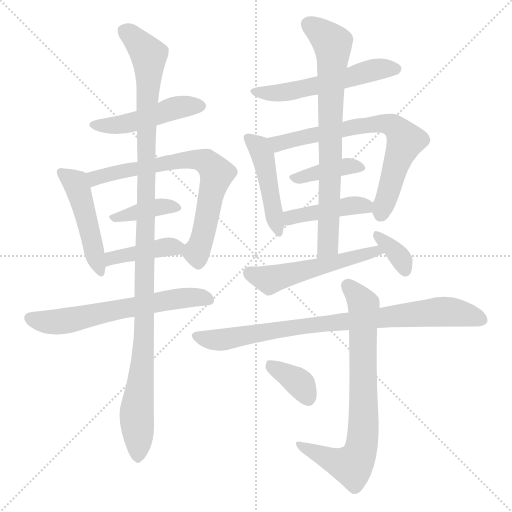
t = 0.00 s
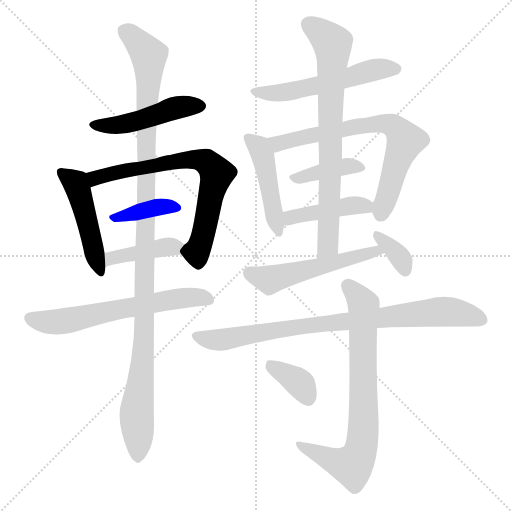
t = 2.57 s
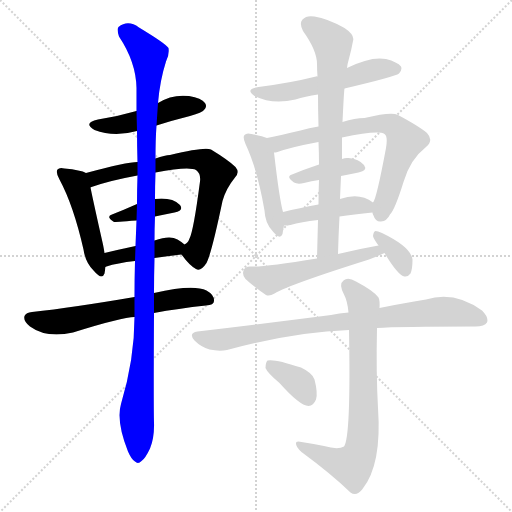
t = 5.14 s
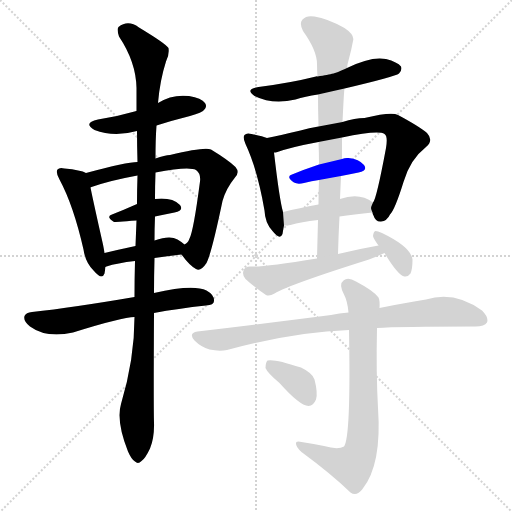
t = 7.71 s
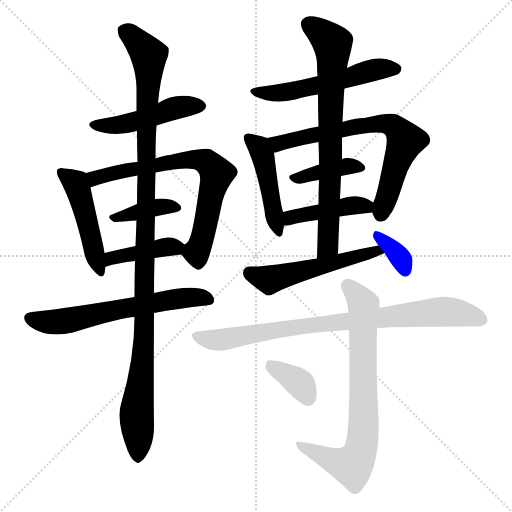
t = 10.28 s
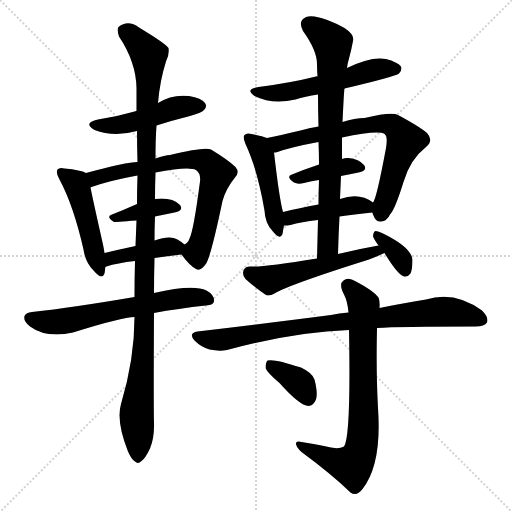
t = 12.85 s

The animated SVG that drew these frames (rendered in a browser with its animation timeline set to each time). Animation: 18 CSS @keyframes rules; one cycle of 12.85 s.

<svg version="1.1" viewBox="0 0 1024 1024" xmlns="http://www.w3.org/2000/svg">
  <g stroke="lightgray" stroke-dasharray="1,1" stroke-width="1" transform="scale(4, 4)">
    <line x1="0" y1="0" x2="256" y2="256"></line>
    <line x1="256" y1="0" x2="0" y2="256"></line>
    <line x1="128" y1="0" x2="128" y2="256"></line>
    <line x1="0" y1="128" x2="256" y2="128"></line>
  </g>
<g transform="scale(1, -1) translate(0, -900)">
   <style type="text/css">
    @keyframes keyframes0 {
      from {
       stroke: blue;
       stroke-dashoffset: 470;
       stroke-width: 128;
       }
       60% {
       animation-timing-function: step-end;
       stroke: blue;
       stroke-dashoffset: 0;
       stroke-width: 128;
       }
       to {
       stroke: black;
       stroke-width: 1024;
       }
       }
       #make-me-a-hanzi-animation-0 {
         animation: keyframes0 0.632487s both;
         animation-delay: 0.000000s;
         animation-timing-function: linear;
       }
    @keyframes keyframes1 {
      from {
       stroke: blue;
       stroke-dashoffset: 474;
       stroke-width: 128;
       }
       61% {
       animation-timing-function: step-end;
       stroke: blue;
       stroke-dashoffset: 0;
       stroke-width: 128;
       }
       to {
       stroke: black;
       stroke-width: 1024;
       }
       }
       #make-me-a-hanzi-animation-1 {
         animation: keyframes1 0.635742s both;
         animation-delay: 0.632487s;
         animation-timing-function: linear;
       }
    @keyframes keyframes2 {
      from {
       stroke: blue;
       stroke-dashoffset: 704;
       stroke-width: 128;
       }
       70% {
       animation-timing-function: step-end;
       stroke: blue;
       stroke-dashoffset: 0;
       stroke-width: 128;
       }
       to {
       stroke: black;
       stroke-width: 1024;
       }
       }
       #make-me-a-hanzi-animation-2 {
         animation: keyframes2 0.822917s both;
         animation-delay: 1.268229s;
         animation-timing-function: linear;
       }
    @keyframes keyframes3 {
      from {
       stroke: blue;
       stroke-dashoffset: 381;
       stroke-width: 128;
       }
       55% {
       animation-timing-function: step-end;
       stroke: blue;
       stroke-dashoffset: 0;
       stroke-width: 128;
       }
       to {
       stroke: black;
       stroke-width: 1024;
       }
       }
       #make-me-a-hanzi-animation-3 {
         animation: keyframes3 0.560059s both;
         animation-delay: 2.091146s;
         animation-timing-function: linear;
       }
    @keyframes keyframes4 {
      from {
       stroke: blue;
       stroke-dashoffset: 407;
       stroke-width: 128;
       }
       57% {
       animation-timing-function: step-end;
       stroke: blue;
       stroke-dashoffset: 0;
       stroke-width: 128;
       }
       to {
       stroke: black;
       stroke-width: 1024;
       }
       }
       #make-me-a-hanzi-animation-4 {
         animation: keyframes4 0.581217s both;
         animation-delay: 2.651204s;
         animation-timing-function: linear;
       }
    @keyframes keyframes5 {
      from {
       stroke: blue;
       stroke-dashoffset: 619;
       stroke-width: 128;
       }
       67% {
       animation-timing-function: step-end;
       stroke: blue;
       stroke-dashoffset: 0;
       stroke-width: 128;
       }
       to {
       stroke: black;
       stroke-width: 1024;
       }
       }
       #make-me-a-hanzi-animation-5 {
         animation: keyframes5 0.753743s both;
         animation-delay: 3.232422s;
         animation-timing-function: linear;
       }
    @keyframes keyframes6 {
      from {
       stroke: blue;
       stroke-dashoffset: 1126;
       stroke-width: 128;
       }
       79% {
       animation-timing-function: step-end;
       stroke: blue;
       stroke-dashoffset: 0;
       stroke-width: 128;
       }
       to {
       stroke: black;
       stroke-width: 1024;
       }
       }
       #make-me-a-hanzi-animation-6 {
         animation: keyframes6 1.166341s both;
         animation-delay: 3.986165s;
         animation-timing-function: linear;
       }
    @keyframes keyframes7 {
      from {
       stroke: blue;
       stroke-dashoffset: 543;
       stroke-width: 128;
       }
       64% {
       animation-timing-function: step-end;
       stroke: blue;
       stroke-dashoffset: 0;
       stroke-width: 128;
       }
       to {
       stroke: black;
       stroke-width: 1024;
       }
       }
       #make-me-a-hanzi-animation-7 {
         animation: keyframes7 0.691895s both;
         animation-delay: 5.152507s;
         animation-timing-function: linear;
       }
    @keyframes keyframes8 {
      from {
       stroke: blue;
       stroke-dashoffset: 458;
       stroke-width: 128;
       }
       60% {
       animation-timing-function: step-end;
       stroke: blue;
       stroke-dashoffset: 0;
       stroke-width: 128;
       }
       to {
       stroke: black;
       stroke-width: 1024;
       }
       }
       #make-me-a-hanzi-animation-8 {
         animation: keyframes8 0.622721s both;
         animation-delay: 5.844401s;
         animation-timing-function: linear;
       }
    @keyframes keyframes9 {
      from {
       stroke: blue;
       stroke-dashoffset: 701;
       stroke-width: 128;
       }
       70% {
       animation-timing-function: step-end;
       stroke: blue;
       stroke-dashoffset: 0;
       stroke-width: 128;
       }
       to {
       stroke: black;
       stroke-width: 1024;
       }
       }
       #make-me-a-hanzi-animation-9 {
         animation: keyframes9 0.820475s both;
         animation-delay: 6.467122s;
         animation-timing-function: linear;
       }
    @keyframes keyframes10 {
      from {
       stroke: blue;
       stroke-dashoffset: 392;
       stroke-width: 128;
       }
       56% {
       animation-timing-function: step-end;
       stroke: blue;
       stroke-dashoffset: 0;
       stroke-width: 128;
       }
       to {
       stroke: black;
       stroke-width: 1024;
       }
       }
       #make-me-a-hanzi-animation-10 {
         animation: keyframes10 0.569010s both;
         animation-delay: 7.287598s;
         animation-timing-function: linear;
       }
    @keyframes keyframes11 {
      from {
       stroke: blue;
       stroke-dashoffset: 429;
       stroke-width: 128;
       }
       58% {
       animation-timing-function: step-end;
       stroke: blue;
       stroke-dashoffset: 0;
       stroke-width: 128;
       }
       to {
       stroke: black;
       stroke-width: 1024;
       }
       }
       #make-me-a-hanzi-animation-11 {
         animation: keyframes11 0.599121s both;
         animation-delay: 7.856608s;
         animation-timing-function: linear;
       }
    @keyframes keyframes12 {
      from {
       stroke: blue;
       stroke-dashoffset: 743;
       stroke-width: 128;
       }
       71% {
       animation-timing-function: step-end;
       stroke: blue;
       stroke-dashoffset: 0;
       stroke-width: 128;
       }
       to {
       stroke: black;
       stroke-width: 1024;
       }
       }
       #make-me-a-hanzi-animation-12 {
         animation: keyframes12 0.854655s both;
         animation-delay: 8.455729s;
         animation-timing-function: linear;
       }
    @keyframes keyframes13 {
      from {
       stroke: blue;
       stroke-dashoffset: 528;
       stroke-width: 128;
       }
       63% {
       animation-timing-function: step-end;
       stroke: blue;
       stroke-dashoffset: 0;
       stroke-width: 128;
       }
       to {
       stroke: black;
       stroke-width: 1024;
       }
       }
       #make-me-a-hanzi-animation-13 {
         animation: keyframes13 0.679688s both;
         animation-delay: 9.310384s;
         animation-timing-function: linear;
       }
    @keyframes keyframes14 {
      from {
       stroke: blue;
       stroke-dashoffset: 347;
       stroke-width: 128;
       }
       53% {
       animation-timing-function: step-end;
       stroke: blue;
       stroke-dashoffset: 0;
       stroke-width: 128;
       }
       to {
       stroke: black;
       stroke-width: 1024;
       }
       }
       #make-me-a-hanzi-animation-14 {
         animation: keyframes14 0.532389s both;
         animation-delay: 9.990072s;
         animation-timing-function: linear;
       }
    @keyframes keyframes15 {
      from {
       stroke: blue;
       stroke-dashoffset: 833;
       stroke-width: 128;
       }
       73% {
       animation-timing-function: step-end;
       stroke: blue;
       stroke-dashoffset: 0;
       stroke-width: 128;
       }
       to {
       stroke: black;
       stroke-width: 1024;
       }
       }
       #make-me-a-hanzi-animation-15 {
         animation: keyframes15 0.927897s both;
         animation-delay: 10.522461s;
         animation-timing-function: linear;
       }
    @keyframes keyframes16 {
      from {
       stroke: blue;
       stroke-dashoffset: 744;
       stroke-width: 128;
       }
       71% {
       animation-timing-function: step-end;
       stroke: blue;
       stroke-dashoffset: 0;
       stroke-width: 128;
       }
       to {
       stroke: black;
       stroke-width: 1024;
       }
       }
       #make-me-a-hanzi-animation-16 {
         animation: keyframes16 0.855469s both;
         animation-delay: 11.450358s;
         animation-timing-function: linear;
       }
    @keyframes keyframes17 {
      from {
       stroke: blue;
       stroke-dashoffset: 362;
       stroke-width: 128;
       }
       54% {
       animation-timing-function: step-end;
       stroke: blue;
       stroke-dashoffset: 0;
       stroke-width: 128;
       }
       to {
       stroke: black;
       stroke-width: 1024;
       }
       }
       #make-me-a-hanzi-animation-17 {
         animation: keyframes17 0.544596s both;
         animation-delay: 12.305827s;
         animation-timing-function: linear;
       }
</style>
<path d="M 313.0 649.0 Q 344.0 659.0 380.0 668.0 Q 405.0 675.0 408.0 680.0 Q 415.0 687.0 410.0 694.0 Q 403.0 704.0 378.0 708.0 Q 344.0 712.0 316.0 694.0 L 273.0 678.0 Q 270.0 678.0 269.0 677.0 Q 235.0 667.0 196.0 661.0 Q 165.0 654.0 189.0 640.0 Q 228.0 625.0 274.0 638.0 L 313.0 649.0 Z" fill="lightgray"></path> 
<path d="M 172.0 554.0 Q 162.0 560.0 129.0 563.0 Q 119.0 566.0 115.0 561.0 Q 111.0 555.0 119.0 541.0 Q 147.0 489.0 167.0 401.0 Q 171.0 374.0 188.0 358.0 Q 204.0 339.0 209.0 353.0 Q 210.0 359.0 211.0 366.0 L 209.0 394.0 Q 208.0 401.0 206.0 411.0 Q 187.0 495.0 181.0 525.0 C 175.0 553.0 175.0 553.0 172.0 554.0 Z" fill="lightgray"></path> 
<path d="M 363.0 391.0 Q 379.0 369.0 392.0 362.0 Q 401.0 356.0 413.0 374.0 Q 423.0 393.0 445.0 498.0 Q 452.0 523.0 470.0 545.0 Q 480.0 555.0 471.0 566.0 Q 458.0 579.0 422.0 601.0 Q 410.0 607.0 340.0 590.0 Q 330.0 590.0 311.0 583.0 L 275.0 576.0 Q 253.0 576.0 172.0 554.0 C 143.0 546.0 153.0 515.0 181.0 525.0 Q 181.0 526.0 183.0 526.0 Q 220.0 539.0 275.0 549.0 L 311.0 555.0 Q 378.0 568.0 392.0 560.0 Q 402.0 553.0 400.0 537.0 Q 387.0 438.0 379.0 423.0 Q 376.0 414.0 369.0 411.0 C 358.0 398.0 358.0 398.0 363.0 391.0 Z" fill="lightgray"></path> 
<path d="M 310.0 467.0 Q 329.0 471.0 349.0 475.0 Q 368.0 479.0 360.0 490.0 Q 344.0 506.0 310.0 502.0 L 274.0 492.0 Q 247.0 480.0 224.0 471.0 Q 211.0 467.0 228.0 456.0 Q 229.0 456.0 273.0 459.0 L 310.0 467.0 Z" fill="lightgray"></path> 
<path d="M 309.0 384.0 Q 333.0 388.0 363.0 391.0 C 389.0 394.0 389.0 394.0 369.0 411.0 Q 365.0 415.0 355.0 421.0 Q 340.0 430.0 309.0 419.0 L 271.0 408.0 Q 238.0 401.0 209.0 394.0 C 180.0 387.0 183.0 355.0 211.0 366.0 Q 211.0 367.0 213.0 367.0 Q 234.0 374.0 270.0 378.0 L 309.0 384.0 Z" fill="lightgray"></path> 
<path d="M 308.0 274.0 Q 356.0 283.0 412.0 289.0 Q 428.0 290.0 428.0 298.0 Q 429.0 310.0 413.0 319.0 Q 386.0 332.0 308.0 314.0 L 269.0 306.0 Q 146.0 285.0 64.0 276.0 Q 52.0 275.0 49.0 268.0 Q 46.0 258.0 60.0 247.0 Q 93.0 223.0 146.0 235.0 Q 245.0 266.0 269.0 266.0 L 308.0 274.0 Z" fill="lightgray"></path> 
<path d="M 269.0 266.0 Q 269.0 182.0 242.0 92.0 Q 232.0 58.0 256.0 -3.0 Q 263.0 -19.0 270.0 -23.0 Q 276.0 -29.0 283.0 -22.0 Q 290.0 -18.0 300.0 3.0 Q 309.0 25.0 308.0 55.0 Q 307.0 88.0 308.0 274.0 L 308.0 314.0 Q 308.0 348.0 309.0 384.0 L 309.0 419.0 Q 309.0 443.0 310.0 467.0 L 310.0 502.0 Q 310.0 529.0 311.0 555.0 L 311.0 583.0 Q 311.0 622.0 313.0 649.0 L 316.0 694.0 Q 320.0 740.0 332.0 777.0 Q 339.0 790.0 337.0 804.0 Q 331.0 813.0 278.0 845.0 Q 256.0 861.0 237.0 846.0 Q 233.0 842.0 238.0 827.0 Q 272.0 776.0 273.0 724.0 Q 273.0 702.0 273.0 678.0 L 274.0 638.0 Q 274.0 610.0 275.0 576.0 L 275.0 549.0 Q 274.0 521.0 274.0 492.0 L 273.0 459.0 Q 272.0 434.0 271.0 408.0 L 270.0 378.0 Q 269.0 344.0 269.0 306.0 L 269.0 266.0 Z" fill="lightgray"></path> 
<path d="M 689.0 723.0 Q 791.0 747.0 798.0 753.0 Q 805.0 760.0 802.0 767.0 Q 795.0 776.0 772.0 782.0 Q 742.0 788.0 694.0 764.0 C 671.0 753.0 665.0 752.0 635.0 747.0 Q 634.0 748.0 632.0 747.0 Q 580.0 734.0 517.0 726.0 Q 489.0 722.0 509.0 708.0 Q 545.0 690.0 591.0 701.0 Q 610.0 707.0 636.0 711.0 L 689.0 723.0 Z" fill="lightgray"></path> 
<path d="M 534.0 624.0 Q 525.0 628.0 503.0 632.0 Q 493.0 635.0 489.0 630.0 Q 485.0 626.0 491.0 612.0 Q 515.0 561.0 529.0 479.0 Q 530.0 454.0 545.0 438.0 Q 560.0 419.0 565.0 432.0 Q 566.0 439.0 568.0 449.0 L 566.0 476.0 Q 559.0 500.0 548.0 595.0 C 545.0 620.0 545.0 620.0 534.0 624.0 Z" fill="lightgray"></path> 
<path d="M 745.0 475.0 Q 745.0 472.0 747.0 469.0 Q 751.0 456.0 762.0 457.0 Q 774.0 458.0 780.0 471.0 Q 790.0 481.0 807.0 536.0 Q 820.0 581.0 852.0 606.0 Q 868.0 619.0 854.0 634.0 Q 839.0 647.0 796.0 670.0 Q 783.0 677.0 729.0 664.0 Q 710.0 664.0 685.0 656.0 L 637.0 647.0 Q 618.0 644.0 601.0 639.0 Q 562.0 630.0 534.0 624.0 C 505.0 618.0 519.0 588.0 548.0 595.0 Q 551.0 595.0 555.0 596.0 Q 583.0 606.0 637.0 616.0 L 684.0 625.0 Q 756.0 640.0 769.0 632.0 Q 776.0 628.0 772.0 604.0 Q 753.0 502.0 746.0 495.0 C 741.0 484.0 741.0 484.0 745.0 475.0 Z" fill="lightgray"></path> 
<path d="M 682.0 548.0 Q 700.0 552.0 717.0 555.0 Q 736.0 559.0 728.0 570.0 Q 718.0 582.0 697.0 584.0 Q 691.0 585.0 684.0 582.0 L 638.0 571.0 Q 608.0 561.0 584.0 551.0 Q 571.0 547.0 588.0 535.0 Q 595.0 531.0 608.0 534.0 Q 623.0 538.0 638.0 540.0 L 682.0 548.0 Z" fill="lightgray"></path> 
<path d="M 679.0 467.0 Q 707.0 471.0 745.0 475.0 C 771.0 478.0 771.0 478.0 746.0 495.0 Q 719.0 516.0 680.0 502.0 L 637.0 491.0 Q 598.0 484.0 566.0 476.0 C 537.0 469.0 538.0 448.0 568.0 449.0 Q 574.0 449.0 581.0 450.0 Q 602.0 456.0 636.0 460.0 L 679.0 467.0 Z" fill="lightgray"></path> 
<path d="M 676.0 392.0 Q 677.0 431.0 679.0 467.0 L 680.0 502.0 Q 681.0 526.0 682.0 548.0 L 684.0 582.0 Q 684.0 604.0 684.0 625.0 L 685.0 656.0 Q 688.0 720.0 689.0 723.0 L 694.0 764.0 Q 695.0 773.0 697.0 779.0 Q 703.0 801.0 706.0 818.0 Q 710.0 830.0 689.0 844.0 Q 655.0 863.0 629.0 867.0 Q 613.0 870.0 605.0 861.0 Q 598.0 854.0 606.0 838.0 Q 634.0 799.0 634.0 772.0 Q 634.0 760.0 635.0 747.0 L 636.0 711.0 Q 636.0 680.0 637.0 647.0 L 637.0 616.0 Q 638.0 594.0 638.0 571.0 L 638.0 540.0 Q 637.0 516.0 637.0 491.0 L 636.0 460.0 Q 635.0 423.0 634.0 383.0 C 633.0 353.0 675.0 362.0 676.0 392.0 Z" fill="lightgray"></path> 
<path d="M 757.0 409.0 Q 717.0 402.0 676.0 392.0 L 634.0 383.0 Q 523.0 365.0 500.0 367.0 Q 490.0 367.0 487.0 359.0 Q 484.0 349.0 491.0 342.0 Q 507.0 327.0 532.0 310.0 Q 539.0 307.0 549.0 313.0 Q 579.0 331.0 738.0 381.0 Q 754.0 387.0 769.0 394.0 C 796.0 406.0 787.0 414.0 757.0 409.0 Z" fill="lightgray"></path> 
<path d="M 769.0 394.0 Q 796.0 349.0 809.0 347.0 Q 816.0 346.0 821.0 353.0 Q 825.0 362.0 825.0 381.0 Q 822.0 406.0 764.0 434.0 Q 755.0 438.0 751.0 438.0 Q 747.0 437.0 746.0 428.0 Q 746.0 424.0 757.0 409.0 L 769.0 394.0 Z" fill="lightgray"></path> 
<path d="M 754.0 244.0 Q 797.0 247.0 951.0 247.0 Q 969.0 247.0 974.0 255.0 Q 978.0 265.0 964.0 279.0 Q 909.0 319.0 852.0 301.0 Q 812.0 295.0 759.0 284.0 L 697.0 275.0 Q 678.0 274.0 662.0 270.0 Q 539.0 254.0 395.0 237.0 Q 376.0 234.0 389.0 219.0 Q 402.0 206.0 419.0 201.0 Q 438.0 197.0 454.0 200.0 Q 587.0 236.0 698.0 240.0 L 754.0 244.0 Z" fill="lightgray"></path> 
<path d="M 698.0 240.0 Q 702.0 26.0 688.0 7.0 Q 676.0 0.0 648.0 8.0 Q 629.0 12.0 603.0 16.0 Q 591.0 19.0 592.0 12.0 Q 593.0 5.0 603.0 -4.0 Q 664.0 -49.0 701.0 -85.0 Q 713.0 -94.0 725.0 -78.0 Q 764.0 -29.0 756.0 84.0 Q 752.0 156.0 754.0 244.0 L 759.0 284.0 Q 760.0 299.0 757.0 305.0 Q 748.0 318.0 712.0 337.0 Q 696.0 347.0 687.0 339.0 Q 677.0 332.0 688.0 311.0 Q 695.0 298.0 697.0 275.0 L 698.0 240.0 Z" fill="lightgray"></path> 
<path d="M 559.0 134.0 Q 599.0 89.0 617.0 88.0 Q 627.0 89.0 632.0 101.0 Q 636.0 114.0 629.0 141.0 Q 625.0 154.0 602.0 165.0 Q 548.0 183.0 535.0 179.0 Q 531.0 175.0 531.0 164.0 Q 535.0 154.0 559.0 134.0 Z" fill="lightgray"></path> 
      <clipPath id="make-me-a-hanzi-clip-0">
      <path d="M 313.0 649.0 Q 344.0 659.0 380.0 668.0 Q 405.0 675.0 408.0 680.0 Q 415.0 687.0 410.0 694.0 Q 403.0 704.0 378.0 708.0 Q 344.0 712.0 316.0 694.0 L 273.0 678.0 Q 270.0 678.0 269.0 677.0 Q 235.0 667.0 196.0 661.0 Q 165.0 654.0 189.0 640.0 Q 228.0 625.0 274.0 638.0 L 313.0 649.0 Z" fill="lightgray"></path>
      </clipPath>
      <path clip-path="url(#make-me-a-hanzi-clip-0)" d="M 190.0 651.0 L 262.0 654.0 L 345.0 683.0 L 399.0 688.0 " fill="none" id="make-me-a-hanzi-animation-0" stroke-dasharray="342 684" stroke-linecap="round"></path>

      <clipPath id="make-me-a-hanzi-clip-1">
      <path d="M 172.0 554.0 Q 162.0 560.0 129.0 563.0 Q 119.0 566.0 115.0 561.0 Q 111.0 555.0 119.0 541.0 Q 147.0 489.0 167.0 401.0 Q 171.0 374.0 188.0 358.0 Q 204.0 339.0 209.0 353.0 Q 210.0 359.0 211.0 366.0 L 209.0 394.0 Q 208.0 401.0 206.0 411.0 Q 187.0 495.0 181.0 525.0 C 175.0 553.0 175.0 553.0 172.0 554.0 Z" fill="lightgray"></path>
      </clipPath>
      <path clip-path="url(#make-me-a-hanzi-clip-1)" d="M 123.0 556.0 L 151.0 534.0 L 158.0 516.0 L 199.0 358.0 " fill="none" id="make-me-a-hanzi-animation-1" stroke-dasharray="346 692" stroke-linecap="round"></path>

      <clipPath id="make-me-a-hanzi-clip-2">
      <path d="M 363.0 391.0 Q 379.0 369.0 392.0 362.0 Q 401.0 356.0 413.0 374.0 Q 423.0 393.0 445.0 498.0 Q 452.0 523.0 470.0 545.0 Q 480.0 555.0 471.0 566.0 Q 458.0 579.0 422.0 601.0 Q 410.0 607.0 340.0 590.0 Q 330.0 590.0 311.0 583.0 L 275.0 576.0 Q 253.0 576.0 172.0 554.0 C 143.0 546.0 153.0 515.0 181.0 525.0 Q 181.0 526.0 183.0 526.0 Q 220.0 539.0 275.0 549.0 L 311.0 555.0 Q 378.0 568.0 392.0 560.0 Q 402.0 553.0 400.0 537.0 Q 387.0 438.0 379.0 423.0 Q 376.0 414.0 369.0 411.0 C 358.0 398.0 358.0 398.0 363.0 391.0 Z" fill="lightgray"></path>
      </clipPath>
      <path clip-path="url(#make-me-a-hanzi-clip-2)" d="M 187.0 536.0 L 191.0 545.0 L 207.0 550.0 L 323.0 573.0 L 391.0 582.0 L 413.0 576.0 L 433.0 553.0 L 408.0 435.0 L 393.0 397.0 L 397.0 378.0 " fill="none" id="make-me-a-hanzi-animation-2" stroke-dasharray="576 1152" stroke-linecap="round"></path>

      <clipPath id="make-me-a-hanzi-clip-3">
      <path d="M 310.0 467.0 Q 329.0 471.0 349.0 475.0 Q 368.0 479.0 360.0 490.0 Q 344.0 506.0 310.0 502.0 L 274.0 492.0 Q 247.0 480.0 224.0 471.0 Q 211.0 467.0 228.0 456.0 Q 229.0 456.0 273.0 459.0 L 310.0 467.0 Z" fill="lightgray"></path>
      </clipPath>
      <path clip-path="url(#make-me-a-hanzi-clip-3)" d="M 230.0 465.0 L 319.0 487.0 L 352.0 484.0 " fill="none" id="make-me-a-hanzi-animation-3" stroke-dasharray="253 506" stroke-linecap="round"></path>

      <clipPath id="make-me-a-hanzi-clip-4">
      <path d="M 309.0 384.0 Q 333.0 388.0 363.0 391.0 C 389.0 394.0 389.0 394.0 369.0 411.0 Q 365.0 415.0 355.0 421.0 Q 340.0 430.0 309.0 419.0 L 271.0 408.0 Q 238.0 401.0 209.0 394.0 C 180.0 387.0 183.0 355.0 211.0 366.0 Q 211.0 367.0 213.0 367.0 Q 234.0 374.0 270.0 378.0 L 309.0 384.0 Z" fill="lightgray"></path>
      </clipPath>
      <path clip-path="url(#make-me-a-hanzi-clip-4)" d="M 217.0 375.0 L 234.0 387.0 L 362.0 408.0 " fill="none" id="make-me-a-hanzi-animation-4" stroke-dasharray="279 558" stroke-linecap="round"></path>

      <clipPath id="make-me-a-hanzi-clip-5">
      <path d="M 308.0 274.0 Q 356.0 283.0 412.0 289.0 Q 428.0 290.0 428.0 298.0 Q 429.0 310.0 413.0 319.0 Q 386.0 332.0 308.0 314.0 L 269.0 306.0 Q 146.0 285.0 64.0 276.0 Q 52.0 275.0 49.0 268.0 Q 46.0 258.0 60.0 247.0 Q 93.0 223.0 146.0 235.0 Q 245.0 266.0 269.0 266.0 L 308.0 274.0 Z" fill="lightgray"></path>
      </clipPath>
      <path clip-path="url(#make-me-a-hanzi-clip-5)" d="M 59.0 264.0 L 119.0 256.0 L 359.0 304.0 L 417.0 301.0 " fill="none" id="make-me-a-hanzi-animation-5" stroke-dasharray="491 982" stroke-linecap="round"></path>

      <clipPath id="make-me-a-hanzi-clip-6">
      <path d="M 269.0 266.0 Q 269.0 182.0 242.0 92.0 Q 232.0 58.0 256.0 -3.0 Q 263.0 -19.0 270.0 -23.0 Q 276.0 -29.0 283.0 -22.0 Q 290.0 -18.0 300.0 3.0 Q 309.0 25.0 308.0 55.0 Q 307.0 88.0 308.0 274.0 L 308.0 314.0 Q 308.0 348.0 309.0 384.0 L 309.0 419.0 Q 309.0 443.0 310.0 467.0 L 310.0 502.0 Q 310.0 529.0 311.0 555.0 L 311.0 583.0 Q 311.0 622.0 313.0 649.0 L 316.0 694.0 Q 320.0 740.0 332.0 777.0 Q 339.0 790.0 337.0 804.0 Q 331.0 813.0 278.0 845.0 Q 256.0 861.0 237.0 846.0 Q 233.0 842.0 238.0 827.0 Q 272.0 776.0 273.0 724.0 Q 273.0 702.0 273.0 678.0 L 274.0 638.0 Q 274.0 610.0 275.0 576.0 L 275.0 549.0 Q 274.0 521.0 274.0 492.0 L 273.0 459.0 Q 272.0 434.0 271.0 408.0 L 270.0 378.0 Q 269.0 344.0 269.0 306.0 L 269.0 266.0 Z" fill="lightgray"></path>
      </clipPath>
      <path clip-path="url(#make-me-a-hanzi-clip-6)" d="M 248.0 839.0 L 288.0 802.0 L 298.0 780.0 L 290.0 236.0 L 274.0 80.0 L 276.0 -10.0 " fill="none" id="make-me-a-hanzi-animation-6" stroke-dasharray="998 1996" stroke-linecap="round"></path>

      <clipPath id="make-me-a-hanzi-clip-7">
      <path d="M 689.0 723.0 Q 791.0 747.0 798.0 753.0 Q 805.0 760.0 802.0 767.0 Q 795.0 776.0 772.0 782.0 Q 742.0 788.0 694.0 764.0 C 671.0 753.0 665.0 752.0 635.0 747.0 Q 634.0 748.0 632.0 747.0 Q 580.0 734.0 517.0 726.0 Q 489.0 722.0 509.0 708.0 Q 545.0 690.0 591.0 701.0 Q 610.0 707.0 636.0 711.0 L 689.0 723.0 Z" fill="lightgray"></path>
      </clipPath>
      <path clip-path="url(#make-me-a-hanzi-clip-7)" d="M 511.0 718.0 L 555.0 714.0 L 593.0 719.0 L 747.0 760.0 L 792.0 762.0 " fill="none" id="make-me-a-hanzi-animation-7" stroke-dasharray="415 830" stroke-linecap="round"></path>

      <clipPath id="make-me-a-hanzi-clip-8">
      <path d="M 534.0 624.0 Q 525.0 628.0 503.0 632.0 Q 493.0 635.0 489.0 630.0 Q 485.0 626.0 491.0 612.0 Q 515.0 561.0 529.0 479.0 Q 530.0 454.0 545.0 438.0 Q 560.0 419.0 565.0 432.0 Q 566.0 439.0 568.0 449.0 L 566.0 476.0 Q 559.0 500.0 548.0 595.0 C 545.0 620.0 545.0 620.0 534.0 624.0 Z" fill="lightgray"></path>
      </clipPath>
      <path clip-path="url(#make-me-a-hanzi-clip-8)" d="M 497.0 625.0 L 518.0 606.0 L 529.0 581.0 L 556.0 437.0 " fill="none" id="make-me-a-hanzi-animation-8" stroke-dasharray="330 660" stroke-linecap="round"></path>

      <clipPath id="make-me-a-hanzi-clip-9">
      <path d="M 745.0 475.0 Q 745.0 472.0 747.0 469.0 Q 751.0 456.0 762.0 457.0 Q 774.0 458.0 780.0 471.0 Q 790.0 481.0 807.0 536.0 Q 820.0 581.0 852.0 606.0 Q 868.0 619.0 854.0 634.0 Q 839.0 647.0 796.0 670.0 Q 783.0 677.0 729.0 664.0 Q 710.0 664.0 685.0 656.0 L 637.0 647.0 Q 618.0 644.0 601.0 639.0 Q 562.0 630.0 534.0 624.0 C 505.0 618.0 519.0 588.0 548.0 595.0 Q 551.0 595.0 555.0 596.0 Q 583.0 606.0 637.0 616.0 L 684.0 625.0 Q 756.0 640.0 769.0 632.0 Q 776.0 628.0 772.0 604.0 Q 753.0 502.0 746.0 495.0 C 741.0 484.0 741.0 484.0 745.0 475.0 Z" fill="lightgray"></path>
      </clipPath>
      <path clip-path="url(#make-me-a-hanzi-clip-9)" d="M 541.0 621.0 L 557.0 613.0 L 742.0 652.0 L 786.0 649.0 L 810.0 617.0 L 761.0 471.0 " fill="none" id="make-me-a-hanzi-animation-9" stroke-dasharray="573 1146" stroke-linecap="round"></path>

      <clipPath id="make-me-a-hanzi-clip-10">
      <path d="M 682.0 548.0 Q 700.0 552.0 717.0 555.0 Q 736.0 559.0 728.0 570.0 Q 718.0 582.0 697.0 584.0 Q 691.0 585.0 684.0 582.0 L 638.0 571.0 Q 608.0 561.0 584.0 551.0 Q 571.0 547.0 588.0 535.0 Q 595.0 531.0 608.0 534.0 Q 623.0 538.0 638.0 540.0 L 682.0 548.0 Z" fill="lightgray"></path>
      </clipPath>
      <path clip-path="url(#make-me-a-hanzi-clip-10)" d="M 587.0 543.0 L 693.0 568.0 L 720.0 564.0 " fill="none" id="make-me-a-hanzi-animation-10" stroke-dasharray="264 528" stroke-linecap="round"></path>

      <clipPath id="make-me-a-hanzi-clip-11">
      <path d="M 679.0 467.0 Q 707.0 471.0 745.0 475.0 C 771.0 478.0 771.0 478.0 746.0 495.0 Q 719.0 516.0 680.0 502.0 L 637.0 491.0 Q 598.0 484.0 566.0 476.0 C 537.0 469.0 538.0 448.0 568.0 449.0 Q 574.0 449.0 581.0 450.0 Q 602.0 456.0 636.0 460.0 L 679.0 467.0 Z" fill="lightgray"></path>
      </clipPath>
      <path clip-path="url(#make-me-a-hanzi-clip-11)" d="M 574.0 456.0 L 589.0 468.0 L 704.0 489.0 L 731.0 488.0 L 737.0 480.0 " fill="none" id="make-me-a-hanzi-animation-11" stroke-dasharray="301 602" stroke-linecap="round"></path>

      <clipPath id="make-me-a-hanzi-clip-12">
      <path d="M 676.0 392.0 Q 677.0 431.0 679.0 467.0 L 680.0 502.0 Q 681.0 526.0 682.0 548.0 L 684.0 582.0 Q 684.0 604.0 684.0 625.0 L 685.0 656.0 Q 688.0 720.0 689.0 723.0 L 694.0 764.0 Q 695.0 773.0 697.0 779.0 Q 703.0 801.0 706.0 818.0 Q 710.0 830.0 689.0 844.0 Q 655.0 863.0 629.0 867.0 Q 613.0 870.0 605.0 861.0 Q 598.0 854.0 606.0 838.0 Q 634.0 799.0 634.0 772.0 Q 634.0 760.0 635.0 747.0 L 636.0 711.0 Q 636.0 680.0 637.0 647.0 L 637.0 616.0 Q 638.0 594.0 638.0 571.0 L 638.0 540.0 Q 637.0 516.0 637.0 491.0 L 636.0 460.0 Q 635.0 423.0 634.0 383.0 C 633.0 353.0 675.0 362.0 676.0 392.0 Z" fill="lightgray"></path>
      </clipPath>
      <path clip-path="url(#make-me-a-hanzi-clip-12)" d="M 618.0 851.0 L 666.0 808.0 L 657.0 431.0 L 655.0 409.0 L 640.0 391.0 " fill="none" id="make-me-a-hanzi-animation-12" stroke-dasharray="615 1230" stroke-linecap="round"></path>

      <clipPath id="make-me-a-hanzi-clip-13">
      <path d="M 757.0 409.0 Q 717.0 402.0 676.0 392.0 L 634.0 383.0 Q 523.0 365.0 500.0 367.0 Q 490.0 367.0 487.0 359.0 Q 484.0 349.0 491.0 342.0 Q 507.0 327.0 532.0 310.0 Q 539.0 307.0 549.0 313.0 Q 579.0 331.0 738.0 381.0 Q 754.0 387.0 769.0 394.0 C 796.0 406.0 787.0 414.0 757.0 409.0 Z" fill="lightgray"></path>
      </clipPath>
      <path clip-path="url(#make-me-a-hanzi-clip-13)" d="M 499.0 354.0 L 539.0 340.0 L 713.0 388.0 L 762.0 395.0 " fill="none" id="make-me-a-hanzi-animation-13" stroke-dasharray="400 800" stroke-linecap="round"></path>

      <clipPath id="make-me-a-hanzi-clip-14">
      <path d="M 769.0 394.0 Q 796.0 349.0 809.0 347.0 Q 816.0 346.0 821.0 353.0 Q 825.0 362.0 825.0 381.0 Q 822.0 406.0 764.0 434.0 Q 755.0 438.0 751.0 438.0 Q 747.0 437.0 746.0 428.0 Q 746.0 424.0 757.0 409.0 L 769.0 394.0 Z" fill="lightgray"></path>
      </clipPath>
      <path clip-path="url(#make-me-a-hanzi-clip-14)" d="M 756.0 430.0 L 798.0 388.0 L 810.0 359.0 " fill="none" id="make-me-a-hanzi-animation-14" stroke-dasharray="219 438" stroke-linecap="round"></path>

      <clipPath id="make-me-a-hanzi-clip-15">
      <path d="M 754.0 244.0 Q 797.0 247.0 951.0 247.0 Q 969.0 247.0 974.0 255.0 Q 978.0 265.0 964.0 279.0 Q 909.0 319.0 852.0 301.0 Q 812.0 295.0 759.0 284.0 L 697.0 275.0 Q 678.0 274.0 662.0 270.0 Q 539.0 254.0 395.0 237.0 Q 376.0 234.0 389.0 219.0 Q 402.0 206.0 419.0 201.0 Q 438.0 197.0 454.0 200.0 Q 587.0 236.0 698.0 240.0 L 754.0 244.0 Z" fill="lightgray"></path>
      </clipPath>
      <path clip-path="url(#make-me-a-hanzi-clip-15)" d="M 393.0 228.0 L 446.0 221.0 L 642.0 253.0 L 866.0 276.0 L 908.0 276.0 L 964.0 260.0 " fill="none" id="make-me-a-hanzi-animation-15" stroke-dasharray="705 1410" stroke-linecap="round"></path>

      <clipPath id="make-me-a-hanzi-clip-16">
      <path d="M 698.0 240.0 Q 702.0 26.0 688.0 7.0 Q 676.0 0.0 648.0 8.0 Q 629.0 12.0 603.0 16.0 Q 591.0 19.0 592.0 12.0 Q 593.0 5.0 603.0 -4.0 Q 664.0 -49.0 701.0 -85.0 Q 713.0 -94.0 725.0 -78.0 Q 764.0 -29.0 756.0 84.0 Q 752.0 156.0 754.0 244.0 L 759.0 284.0 Q 760.0 299.0 757.0 305.0 Q 748.0 318.0 712.0 337.0 Q 696.0 347.0 687.0 339.0 Q 677.0 332.0 688.0 311.0 Q 695.0 298.0 697.0 275.0 L 698.0 240.0 Z" fill="lightgray"></path>
      </clipPath>
      <path clip-path="url(#make-me-a-hanzi-clip-16)" d="M 696.0 328.0 L 727.0 291.0 L 728.0 281.0 L 728.0 54.0 L 719.0 -7.0 L 702.0 -31.0 L 668.0 -22.0 L 599.0 10.0 " fill="none" id="make-me-a-hanzi-animation-16" stroke-dasharray="616 1232" stroke-linecap="round"></path>

      <clipPath id="make-me-a-hanzi-clip-17">
      <path d="M 559.0 134.0 Q 599.0 89.0 617.0 88.0 Q 627.0 89.0 632.0 101.0 Q 636.0 114.0 629.0 141.0 Q 625.0 154.0 602.0 165.0 Q 548.0 183.0 535.0 179.0 Q 531.0 175.0 531.0 164.0 Q 535.0 154.0 559.0 134.0 Z" fill="lightgray"></path>
      </clipPath>
      <path clip-path="url(#make-me-a-hanzi-clip-17)" d="M 539.0 170.0 L 595.0 137.0 L 616.0 102.0 " fill="none" id="make-me-a-hanzi-animation-17" stroke-dasharray="234 468" stroke-linecap="round"></path>

</g>
</svg>
